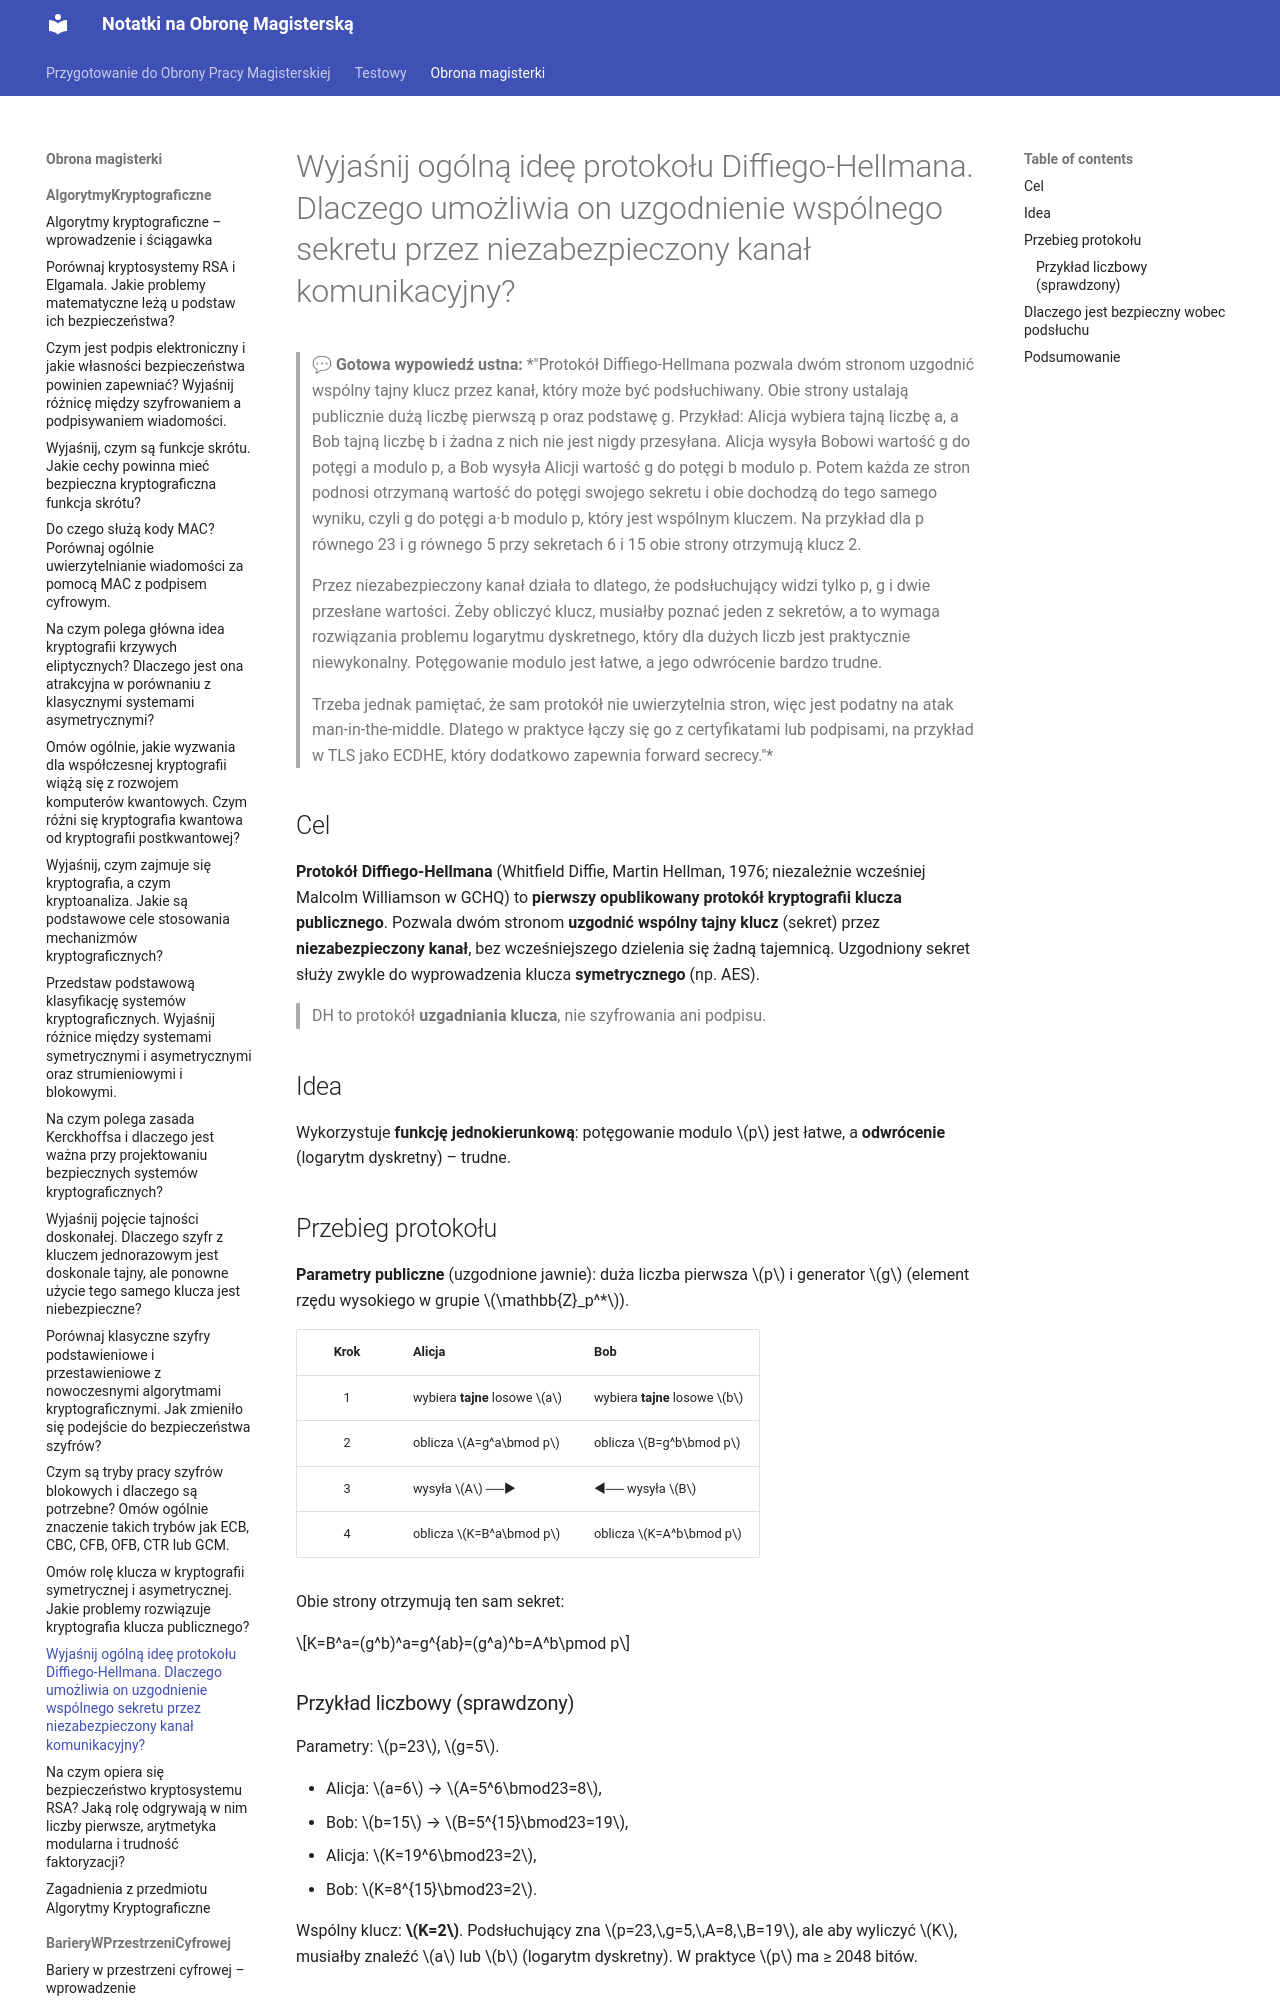

repository: Mandaryn1/obrona_magisterki · page: obrona_magisterki/AlgorytmyKryptograficzne/8_Protokół_Diffiego-Hellmana/index.html · generator: mkdocs

# Wyjaśnij ogólną ideę protokołu Diffiego-Hellmana. Dlaczego umożliwia on uzgodnienie wspólnego sekretu przez niezabezpieczony kanał komunikacyjny?

## Cel

**Protokół Diffiego-Hellmana** (Whitfield Diffie, Martin Hellman, 1976; niezależnie wcześniej Malcolm Williamson w GCHQ) to **pierwszy opublikowany protokół kryptografii klucza publicznego**. Pozwala dwóm stronom **uzgodnić wspólny tajny klucz** (sekret) przez **niezabezpieczony kanał**, bez wcześniejszego dzielenia się żadną tajemnicą. Uzgodniony sekret służy zwykle do wyprowadze
